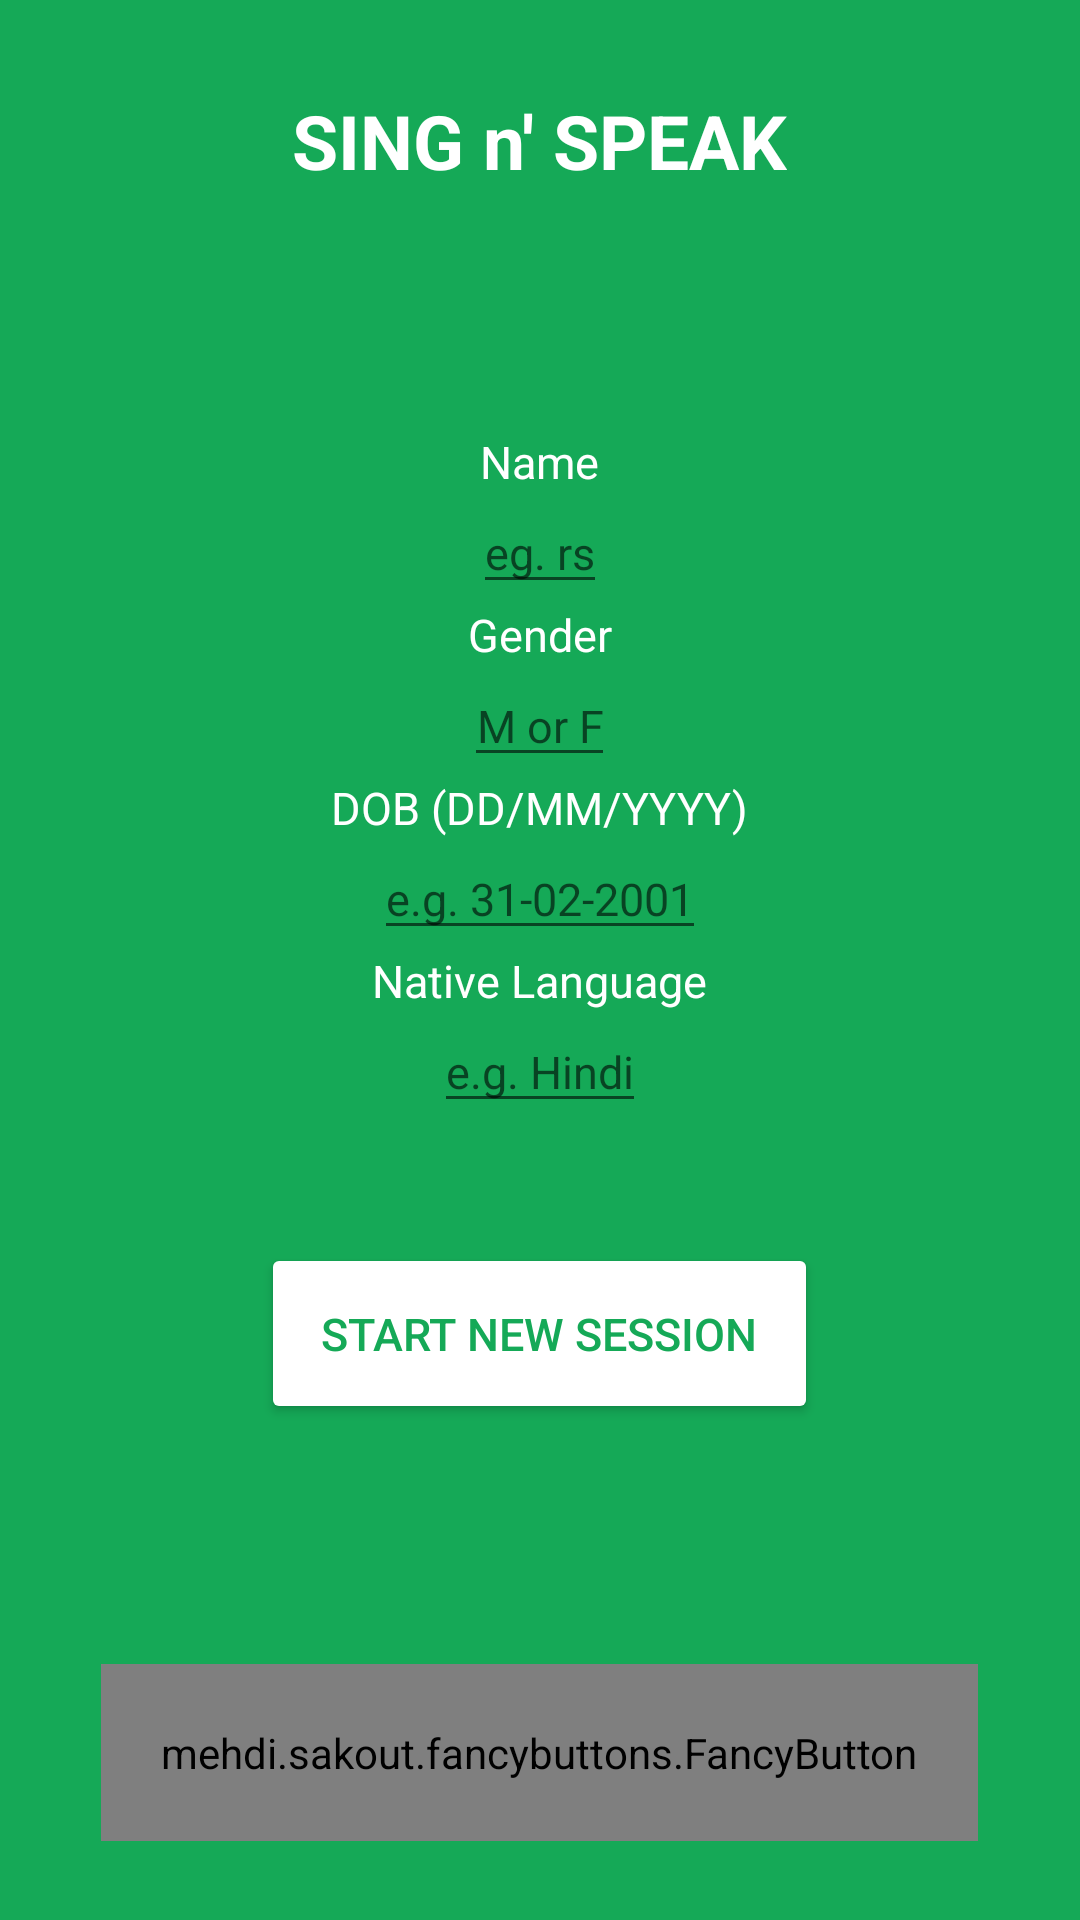

Android layout source for this screen:
<!-- AndroidManifest.xml: application theme AppTheme -->
<!-- res/layout/fragment_name.xml -->
<LinearLayout xmlns:android="http://schemas.android.com/apk/res/android"
    xmlns:tools="http://schemas.android.com/tools"
    android:layout_width="match_parent"
    android:layout_height="match_parent"
    xmlns:app="http://schemas.android.com/apk/res-auto"
    xmlns:fancy="http://schemas.android.com/apk/res-auto"
    android:gravity="center_horizontal"
    android:background="@color/colorPrimaryDark"
    android:orientation="vertical"
    tools:context="ankr.autismhearing.NameFragment">

    <TextView
        android:layout_width="wrap_content"
        android:layout_height="wrap_content"
        android:textSize="@dimen/app_title"
        android:text="SING n' SPEAK"
        android:textStyle="bold"
        android:layout_marginBottom="30dp"
        android:layout_marginTop="30dp"
        android:textColor="@android:color/white"/>

    <TextView
        android:layout_width="wrap_content"
        android:layout_height="wrap_content"
        android:layout_marginTop="50dp"
        android:text="Name"
        android:textSize="@dimen/input_form"
        android:textColor="@android:color/white"/>
    <EditText
        android:id="@+id/edittext_name"
        android:layout_width="wrap_content"
        android:layout_height="wrap_content"
        android:textSize="@dimen/input_form"
        android:textColor="@android:color/white"
        android:inputType="textNoSuggestions"
        android:hint="eg. rs"
        android:textAlignment="center"/>

    <TextView
        android:layout_width="wrap_content"
        android:layout_height="wrap_content"
        android:text="Gender"
        android:textSize="@dimen/input_form"
        android:textColor="@android:color/white"/>
    <EditText
        android:id="@+id/edittext_gender"
        android:layout_width="wrap_content"
        android:layout_height="wrap_content"
        android:textSize="@dimen/input_form"
        android:textColor="@android:color/white"
        android:inputType="textNoSuggestions"
        android:hint="M or F"
        android:textAlignment="center"/>

    <TextView
        android:layout_width="wrap_content"
        android:layout_height="wrap_content"
        android:text="DOB (DD/MM/YYYY)"
        android:textSize="@dimen/input_form"
        android:textColor="@android:color/white"/>
    <EditText
        android:id="@+id/edittext_birthday"
        android:layout_width="wrap_content"
        android:layout_height="wrap_content"
        android:textSize="@dimen/input_form"
        android:textColor="@android:color/white"
        android:inputType="textNoSuggestions"
        android:hint="e.g. 31-02-2001"
        android:textAlignment="center"/>


    <TextView
        android:layout_width="wrap_content"
        android:layout_height="wrap_content"
        android:text="Native Language"
        android:textSize="@dimen/input_form"
        android:textColor="@android:color/white"/>
    <EditText
        android:id="@+id/edittext_nativelang"
        android:layout_width="wrap_content"
        android:layout_height="wrap_content"
        android:textSize="@dimen/input_form"
        android:textColor="@android:color/white"
        android:inputType="textNoSuggestions"
        android:hint="e.g. Hindi"
        android:textAlignment="center"/>


    <Button
        android:id="@+id/button_submit_name"
        android:layout_width="wrap_content"
        android:layout_height="wrap_content"
        android:text="Start New Session"
        android:textSize="@dimen/input_form"
        android:drawablePadding="20dp"
        android:paddingTop="20dp"
        android:paddingBottom="20dp"
        android:paddingLeft="20dp"
        android:paddingRight="20dp"
        app:backgroundTint="@android:color/white"
        android:textColor="@color/colorPrimaryDark"
        android:layout_marginTop="40dp"/>

    <mehdi.sakout.fancybuttons.FancyButton
        android:id="@+id/button_continue_as_prev"
        android:layout_width="wrap_content"
        android:layout_height="wrap_content"
        android:layout_marginTop="80dp"
        android:padding="20dp"
        fancy:fb_textSize="@dimen/input_form"
        fancy:fb_radius="10dp"
        fancy:fb_iconResource="@drawable/profile_boy"
        fancy:fb_text="CONTINUE AS PREVIOUS"
        fancy:fb_useSystemFont="true"/>

</LinearLayout>
<!-- resources referenced by this layout -->
<resources>
  <color name="colorPrimaryDark">#15a957</color>
  <dimen name="app_title">25sp</dimen>
  <dimen name="input_form">15sp</dimen>
  <!-- drawable profile_boy: png bitmap (drawable, 19460 bytes) -->
  <style name="AppTheme" parent="Theme.AppCompat.Light.NoActionBar">
          
          <item name="colorPrimary">@color/colorPrimaryDark</item>
          <item name="colorPrimaryDark">@color/colorPrimaryDark</item>
          <item name="colorAccent">@android:color/white</item>
      </style>
</resources>
